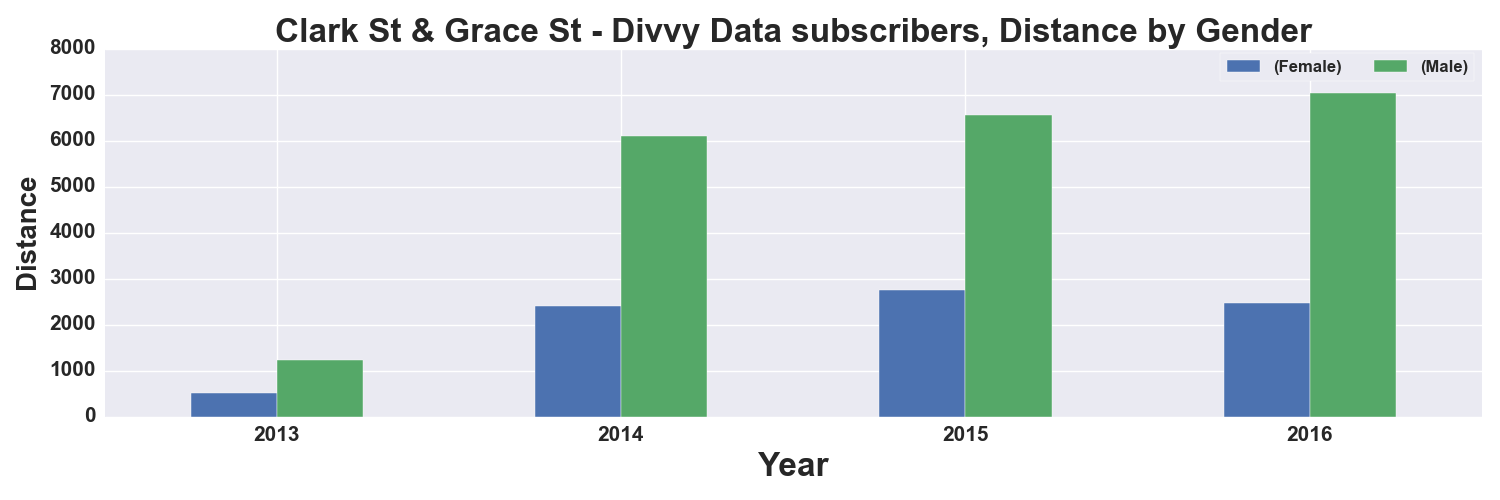

The data file committed next to this chart (first rows):
, START TIME YEAR, DISTANCE_Miles, DISTANCE_Miles
GENDER, , Female, Male
0, 2013, 521.0, 1222
1, 2014, 2413, 6091
2, 2015, 2756, 6568
3, 2016, 2476, 7037
